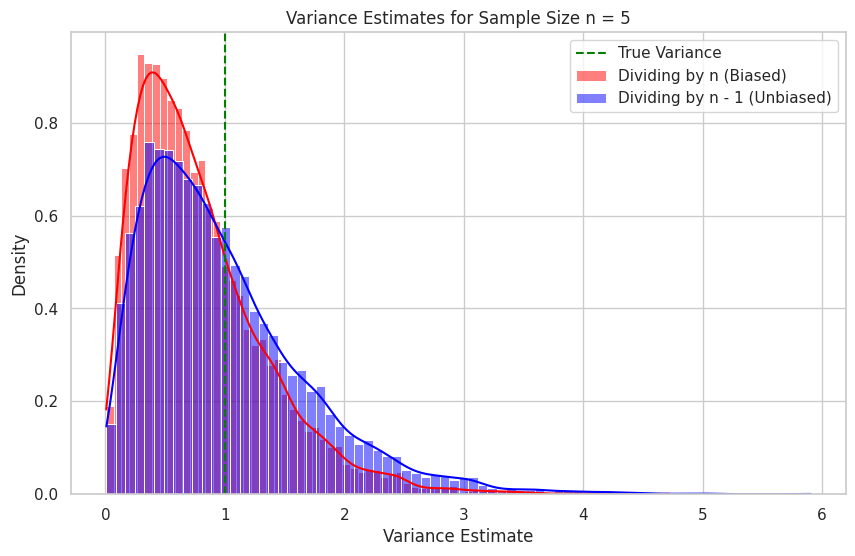
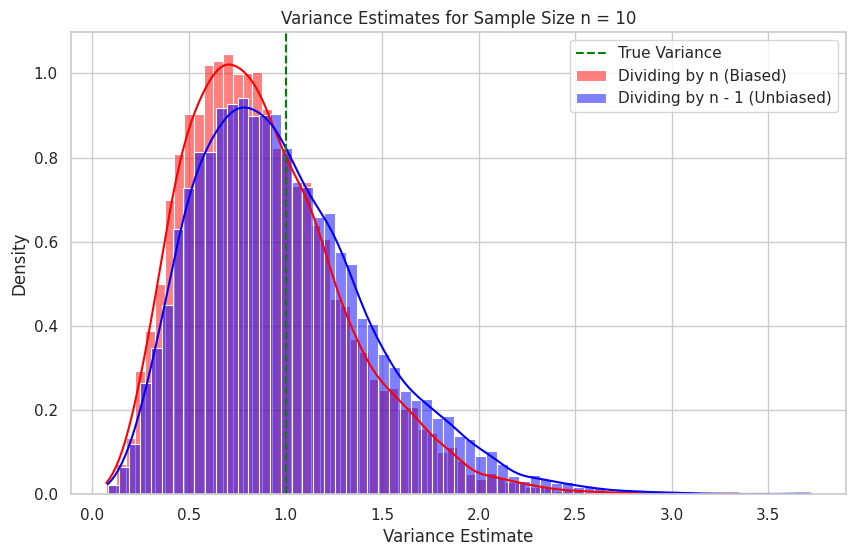
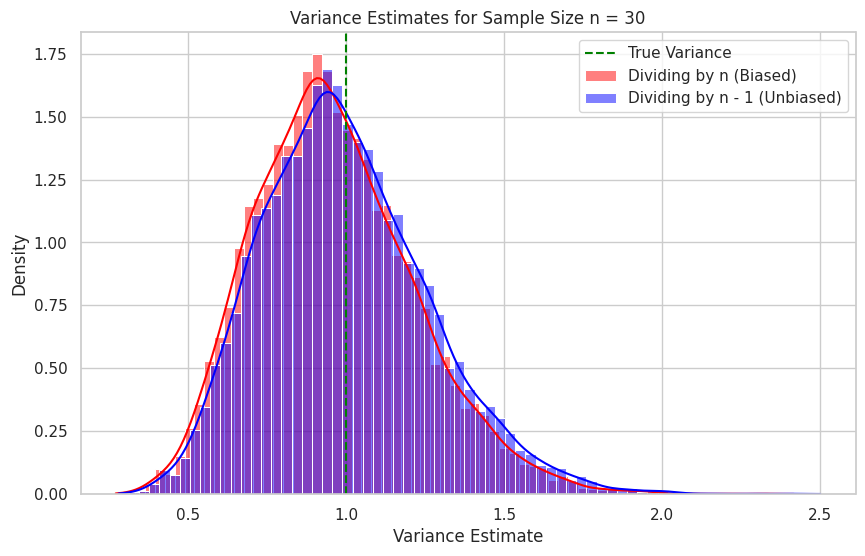
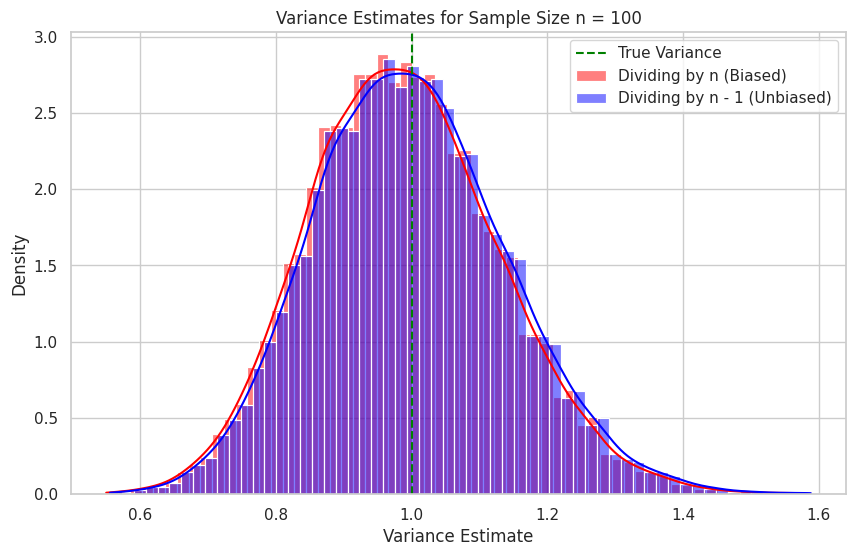

These charts were generated, in order, by the following Python code:
import numpy as np
import matplotlib.pyplot as plt
import seaborn as sns

# Set Seaborn style for better aesthetics
sns.set(style="whitegrid")

def simulate_variance_estimation(population_mean, population_variance, sample_sizes, num_samples):
    """
    Simulate variance estimation for different sample sizes.

    Parameters:
    - population_mean: Mean of the population distribution.
    - population_variance: Variance of the population distribution.
    - sample_sizes: List of sample sizes to simulate.
    - num_samples: Number of samples to draw for each sample size.

    Returns:
    - results: Dictionary containing calculated variances.
    """
    results = {
        'sample_size': [],
        'variance_div_n': [],
        'variance_div_n_minus_1': []
    }

    for n in sample_sizes:
        var_n = []
        var_n_minus_1 = []
        for _ in range(num_samples):
            # Draw a random sample from the normal distribution
            sample = np.random.normal(loc=population_mean, scale=np.sqrt(population_variance), size=n)
            # Calculate sample mean
            sample_mean = np.mean(sample)
            # Calculate deviations from the mean
            deviations = sample - sample_mean
            # Calculate variance using denominator n (biased estimator)
            variance_n = np.sum(deviations ** 2) / n
            # Calculate variance using denominator n - 1 (unbiased estimator)
            variance_n_minus_1 = np.sum(deviations ** 2) / (n - 1)
            # Store the results
            var_n.append(variance_n)
            var_n_minus_1.append(variance_n_minus_1)
        # Append results for the current sample size
        results['sample_size'].extend([n] * num_samples)
        results['variance_div_n'].extend(var_n)
        results['variance_div_n_minus_1'].extend(var_n_minus_1)

    return results

def plot_variance_estimates(results, population_variance):
    """
    Plot the distributions of variance estimates.

    Parameters:
    - results: Dictionary containing calculated variances.
    - population_variance: The true variance of the population.
    """
    sample_sizes = sorted(set(results['sample_size']))

    for n in sample_sizes:
        # Extract variances for current sample size
        indices = [i for i, size in enumerate(results['sample_size']) if size == n]
        var_n = [results['variance_div_n'][i] for i in indices]
        var_n_minus_1 = [results['variance_div_n_minus_1'][i] for i in indices]

        # Create subplots
        fig, ax = plt.subplots(figsize=(10, 6))

        # Plot histograms of variance estimates
        sns.histplot(var_n, color='red', label='Dividing by n (Biased)', kde=True, stat="density", ax=ax)
        sns.histplot(var_n_minus_1, color='blue', label='Dividing by n - 1 (Unbiased)', kde=True, stat="density", ax=ax)

        # Plot vertical line for true variance
        ax.axvline(population_variance, color='green', linestyle='--', label='True Variance')

        # Set plot titles and labels
        ax.set_title(f'Variance Estimates for Sample Size n = {n}')
        ax.set_xlabel('Variance Estimate')
        ax.set_ylabel('Density')
        ax.legend()

        plt.show()

def main():
    # Parameters for the population distribution
    population_mean = 0
    population_variance = 1  # Standard normal distribution

    # Sample sizes to simulate
    sample_sizes = [5, 10, 30, 100]

    # Number of samples to draw for each sample size
    num_samples = 10000

    # Simulate variance estimation
    results = simulate_variance_estimation(population_mean, population_variance, sample_sizes, num_samples)

    # Plot the variance estimates
    plot_variance_estimates(results, population_variance)

if __name__ == "__main__":
    main()
